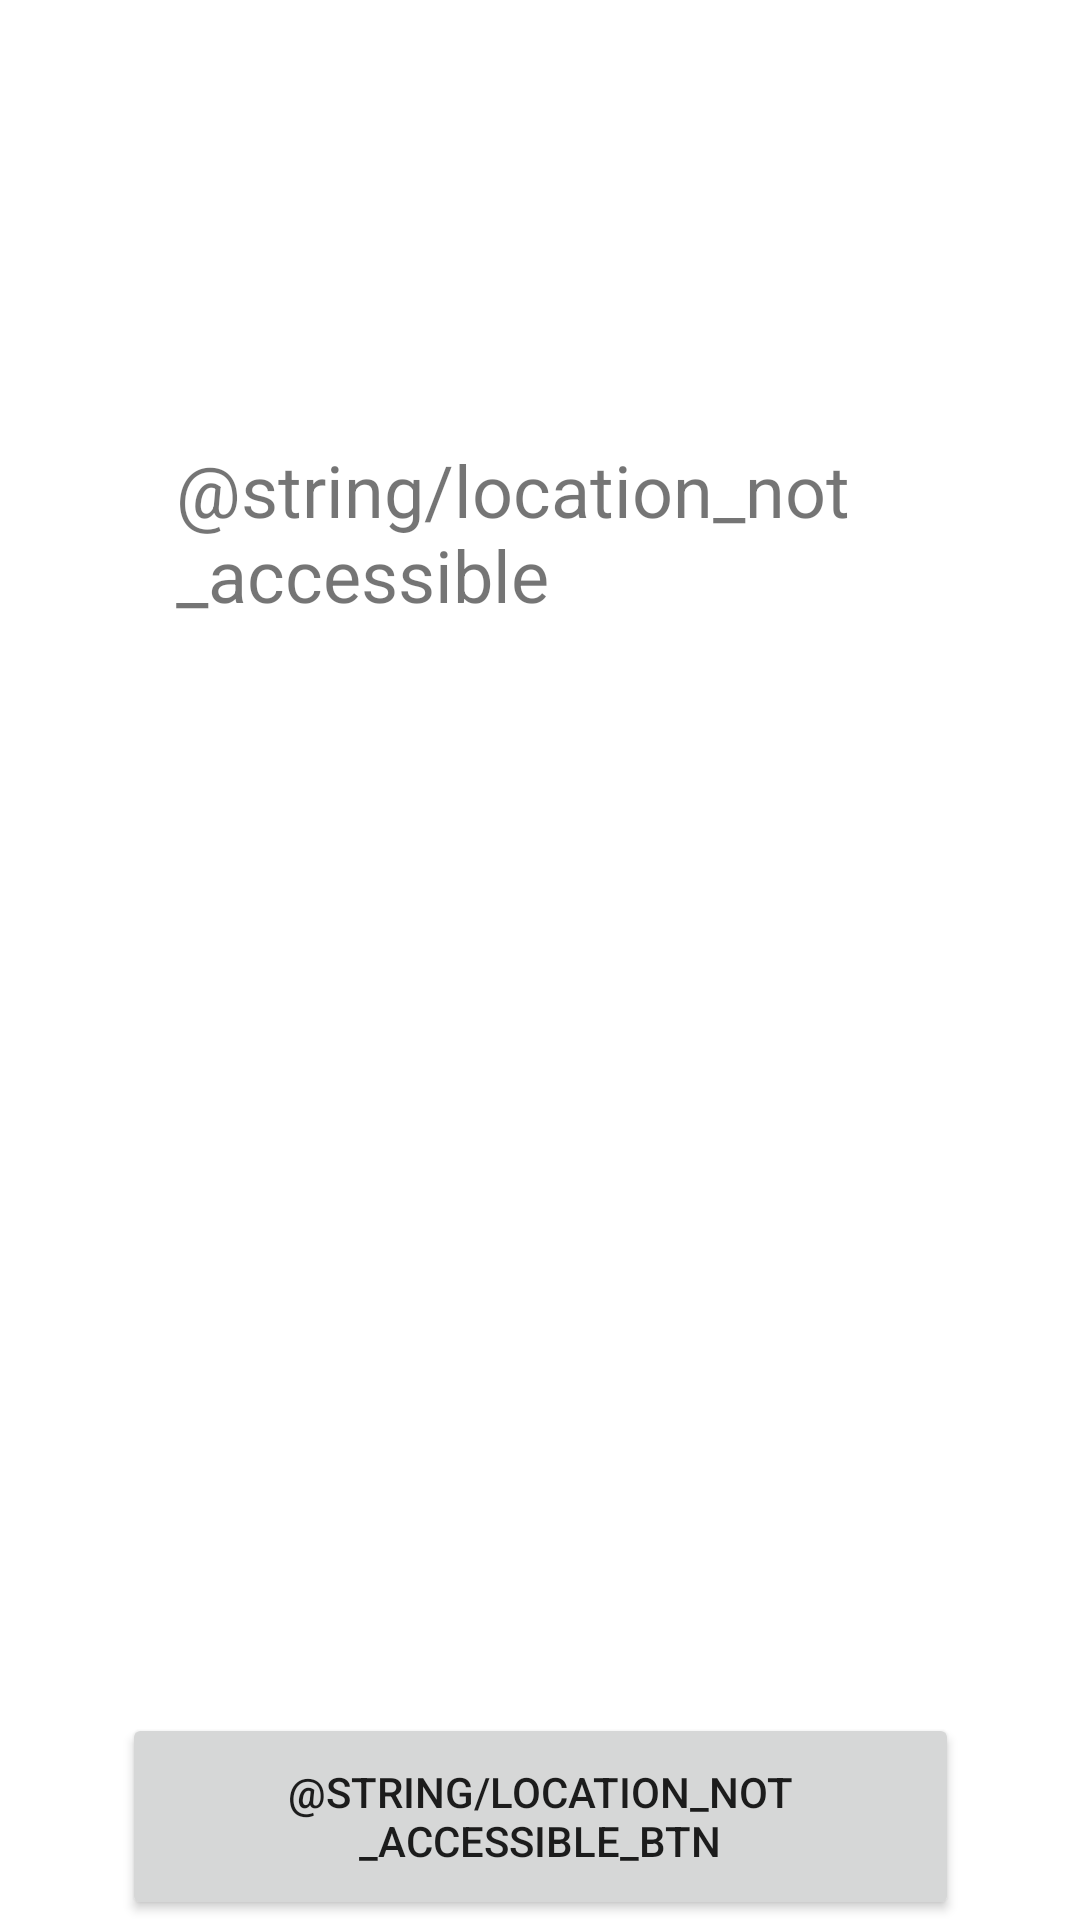

Produce the Android XML layout that renders to this screen, including the resource entries it uses.
<!-- AndroidManifest.xml: application theme Theme.DigitalLife -->
<!-- res/layout/location_access_pop_window.xml -->
<?xml version="1.0" encoding="utf-8"?>
<androidx.constraintlayout.widget.ConstraintLayout xmlns:android="http://schemas.android.com/apk/res/android"
    xmlns:app="http://schemas.android.com/apk/res-auto"
    xmlns:tools="http://schemas.android.com/tools"
    android:id="@+id/location_access_pop_window"
    android:layout_width="match_parent"
    android:layout_height="match_parent"
    android:background="@color/design_default_color_background">

    <TextView
        android:id="@+id/textView"
        android:layout_width="243dp"
        android:layout_height="277dp"
        android:text="@string/location_not_accessible"
        app:layout_constraintBottom_toTopOf="@+id/button"
        app:layout_constraintEnd_toEndOf="parent"
        app:layout_constraintStart_toStartOf="parent"
        app:layout_constraintTop_toTopOf="parent"
        android:textSize="24sp"
        />

    <Button
        android:id="@+id/button"
        android:layout_width="279dp"
        android:layout_height="69dp"
        android:text="@string/location_not_accessible_btn"
        app:layout_constraintBottom_toBottomOf="parent"
        app:layout_constraintEnd_toEndOf="parent"
        app:layout_constraintStart_toStartOf="parent" />
</androidx.constraintlayout.widget.ConstraintLayout>
<!-- resources referenced by this layout -->
<resources>
  <string name="location_not_accessible">由於您拒絕了此應用程式存取您的精準位置，本功能無法使用。</string>
  <string name="location_not_accessible_btn">回首頁</string>
  <style name="Theme.DigitalLife" parent="Theme.MaterialComponents.DayNight.DarkActionBar">
          
          <item name="colorPrimary">@color/purple_500</item>
          <item name="colorPrimaryVariant">@color/purple_700</item>
          <item name="colorOnPrimary">@color/white</item>
          
          <item name="colorSecondary">@color/teal_200</item>
          <item name="colorSecondaryVariant">@color/teal_700</item>
          <item name="colorOnSecondary">@color/black</item>
          
          <item name="android:statusBarColor">?attr/colorPrimaryVariant</item>
          
      </style>
  <!-- not gathered from this repository: default colours our renderer supplied (Android Studio template values) -->
  <color name="purple_500">#FF6200EE</color>
  <color name="purple_700">#FF3700B3</color>
  <color name="teal_200">#FF03DAC5</color>
  <color name="teal_700">#FF018786</color>
  <color name="black">#FF000000</color>
  <color name="white">#FFFFFFFF</color>
</resources>
